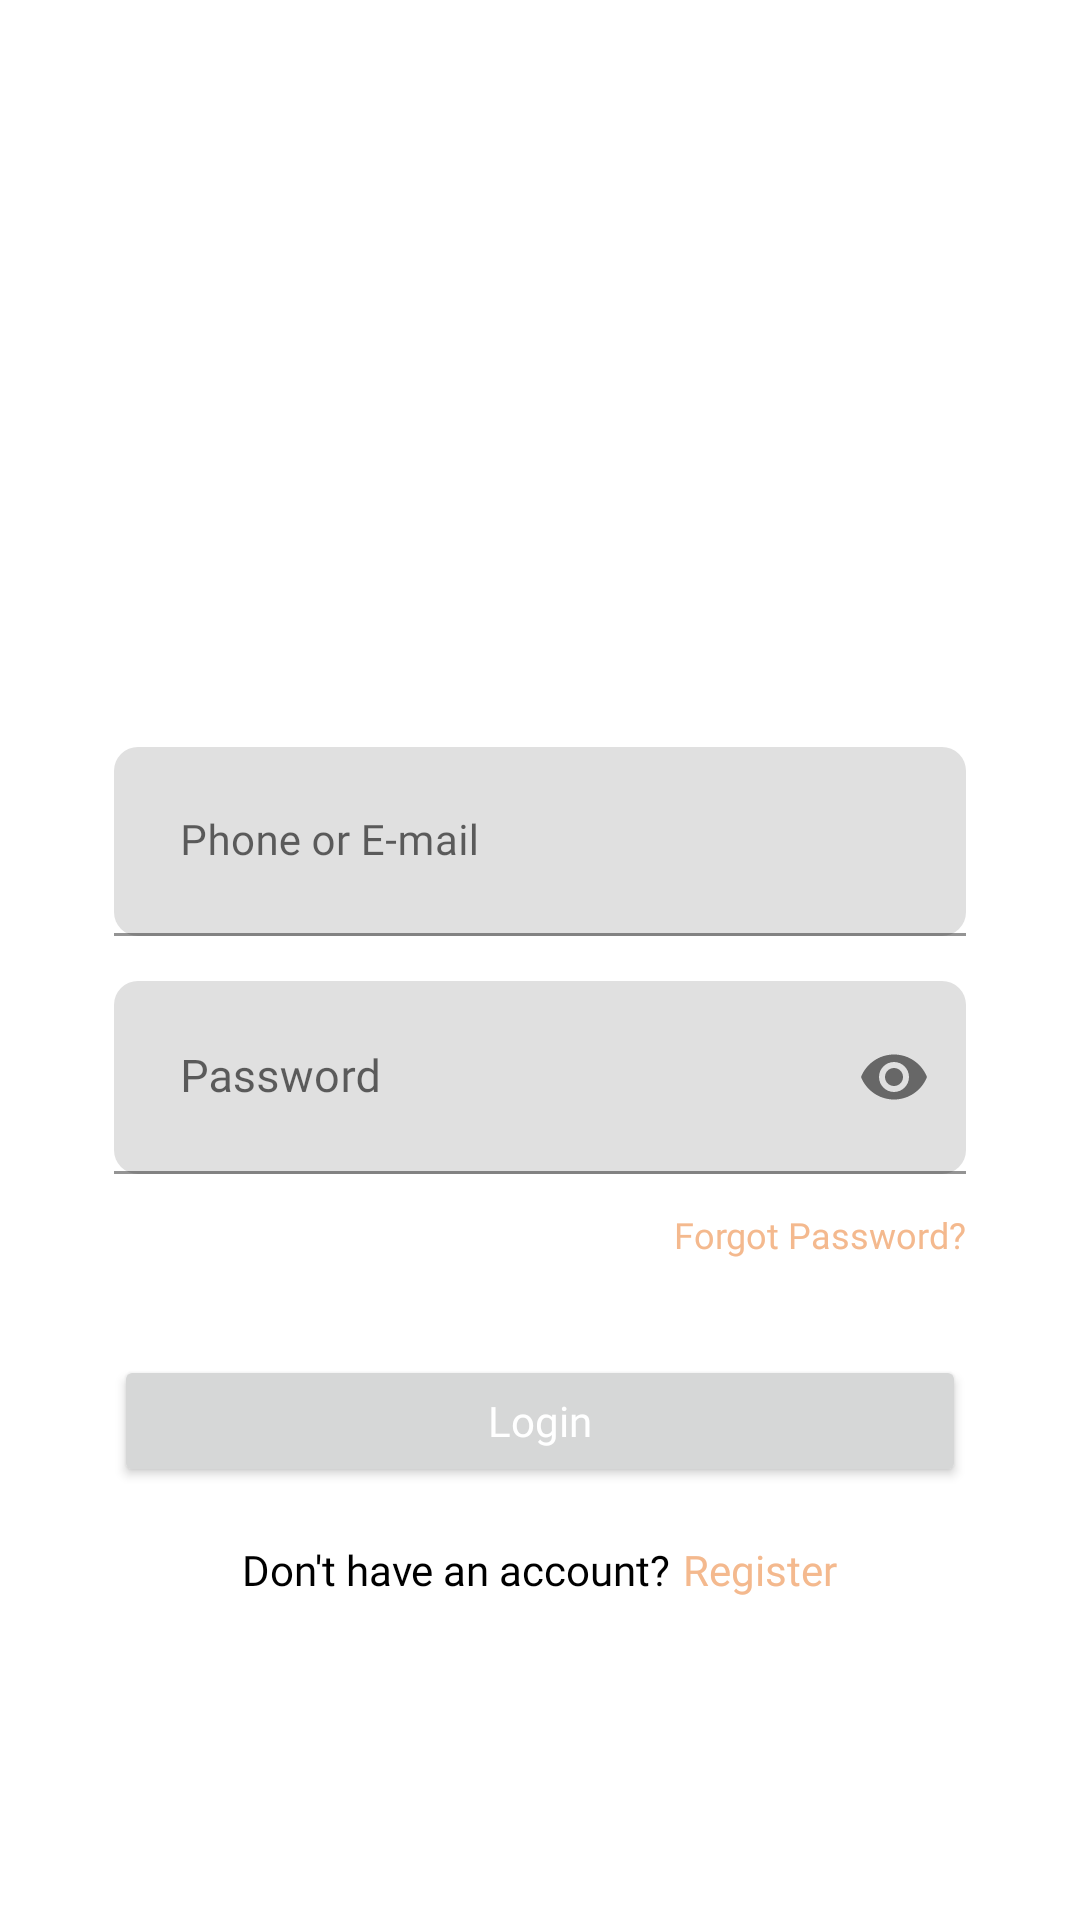

Android layout source for this screen:
<!-- AndroidManifest.xml: application theme Theme.MiracleBooks -->
<!-- res/layout/activity_login.xml -->
<?xml version="1.0" encoding="utf-8"?>
<androidx.constraintlayout.widget.ConstraintLayout xmlns:android="http://schemas.android.com/apk/res/android"
    xmlns:app="http://schemas.android.com/apk/res-auto"
    xmlns:tools="http://schemas.android.com/tools"
    android:layout_width="match_parent"
    android:layout_height="match_parent"
    tools:context=".LoginActivity">

    <LinearLayout
        android:id="@+id/field"
        android:layout_width="match_parent"
        android:layout_height="wrap_content"
        android:gravity="center"
        app:layout_constraintTop_toTopOf="parent"
        app:layout_constraintBottom_toBottomOf="parent"
        app:layout_constraintStart_toStartOf="parent"
        app:layout_constraintEnd_toEndOf="parent"
        android:orientation="vertical"
        tools:context=".LoginActivity">

        <com.google.android.material.textfield.TextInputLayout
            android:id="@+id/input_phone_email"
            style="@style/Widget.MaterialComponents.TextInputLayout.FilledBox"
            android:layout_width="match_parent"
            android:layout_height="wrap_content"
            android:layout_gravity="center_horizontal"
            android:layout_marginStart="38dp"
            android:layout_marginEnd="38dp"
            android:fontFamily="@font/inter_regular"
            android:gravity="center_vertical"
            android:inputType="textEmailAddress"
            android:textSize="14sp"
            app:boxCornerRadiusBottomEnd="8dp"
            app:boxCornerRadiusBottomStart="8dp"
            app:boxCornerRadiusTopEnd="8dp"
            app:boxCornerRadiusTopStart="8dp"
            app:boxStrokeColor="@color/primer"
            app:boxStrokeWidth="1dp"
            android:background="@color/transparent"
            app:hintTextColor="@color/primer"
            tools:ignore="Autofill">

            <com.google.android.material.textfield.TextInputEditText
                android:id="@+id/et_phone_email"
                android:layout_width="match_parent"
                android:layout_height="wrap_content"
                android:layout_gravity="center_horizontal"
                android:fontFamily="@font/inter_regular"
                android:padding="22dp"
                android:hint="Phone or E-mail"
                android:textSize="14sp" />

        </com.google.android.material.textfield.TextInputLayout>

        <com.google.android.material.textfield.TextInputLayout
            android:id="@+id/input_password"
            style="@style/Widget.MaterialComponents.TextInputLayout.FilledBox"
            android:layout_width="match_parent"
            android:layout_height="wrap_content"
            android:layout_gravity="center_horizontal"
            android:layout_marginStart="38dp"
            android:layout_marginTop="15dp"
            android:layout_marginEnd="38dp"
            android:fontFamily="@font/inter_regular"
            android:gravity="center_vertical"
            android:textSize="14sp"
            app:boxCornerRadiusBottomEnd="8dp"
            app:boxCornerRadiusBottomStart="8dp"
            app:boxCornerRadiusTopEnd="8dp"
            app:boxCornerRadiusTopStart="8dp"
            app:boxStrokeColor="@color/primer"
            app:boxStrokeWidth="1dp"
            app:hintTextColor="@color/primer"
            app:passwordToggleEnabled="true"
            tools:ignore="Autofill">

            <com.google.android.material.textfield.TextInputEditText
                android:id="@+id/et_password"
                android:layout_width="match_parent"
                android:layout_height="wrap_content"
                android:layout_gravity="center_horizontal"
                android:fontFamily="@font/inter_regular"
                android:hint="Password"
                android:padding="22dp"
                android:inputType="textPassword"
                android:textSize="15sp" />

        </com.google.android.material.textfield.TextInputLayout>

    </LinearLayout>

    <TextView
        android:id="@+id/btn_forgot_password"
        android:layout_width="wrap_content"
        android:layout_height="wrap_content"
        android:layout_marginTop="12dp"
        android:fontFamily="@font/inter_semi_bold"
        android:text="Forgot Password?"
        android:textSize="12sp"
        android:layout_marginEnd="38dp"
        app:layout_constraintTop_toBottomOf="@id/field"
        app:layout_constraintEnd_toEndOf="parent"
        android:textColor="@color/primer" />

    <androidx.appcompat.widget.AppCompatButton
        android:id="@+id/btn_login"
        android:layout_width="match_parent"
        android:layout_height="44dp"
        android:layout_gravity="center_horizontal"
        android:layout_marginStart="38dp"
        android:layout_marginTop="32dp"
        android:layout_marginEnd="38dp"
        android:fontFamily="@font/inter_semi_bold"
        android:text="Login"
        android:textAllCaps="false"
        android:textColor="@color/white"
        app:layout_constraintTop_toBottomOf="@id/btn_forgot_password"/>

    <LinearLayout
        android:layout_width="match_parent"
        android:layout_height="wrap_content"
        android:layout_marginTop="18dp"
        android:gravity="center"
        android:orientation="horizontal"
        app:layout_constraintTop_toBottomOf="@id/btn_login">

    <TextView
        android:layout_width="wrap_content"
        android:layout_height="wrap_content"
        android:fontFamily="@font/inter_medium"
        android:text="Don't have an account?"
        android:textColor="@color/black" />

    <TextView
        android:id="@+id/btn_register"
        android:layout_width="wrap_content"
        android:layout_height="wrap_content"
        android:layout_marginStart="4dp"
        android:fontFamily="@font/inter_semi_bold"
        android:text="Register"
        android:textColor="@color/primer" />

    </LinearLayout>

</androidx.constraintlayout.widget.ConstraintLayout>
<!-- resources referenced by this layout -->
<resources>
  <color name="black">#FF000000</color>
  <color name="primer">#F4B98E</color>
  <color name="transparent">#00000000</color>
  <color name="white">#FFFFFFFF</color>
  
      //custom
  <style name="Theme.MiracleBooks" parent="Theme.MaterialComponents.DayNight.DarkActionBar">
          
          <item name="colorPrimary">@color/purple_500</item>
          <item name="colorPrimaryVariant">@color/purple_700</item>
          <item name="colorOnPrimary">@color/white</item>
          
          <item name="colorSecondary">@color/teal_200</item>
          <item name="colorSecondaryVariant">@color/teal_700</item>
          <item name="colorOnSecondary">@color/black</item>
          
          <item name="android:statusBarColor">?attr/colorPrimaryVariant</item>
          
      </style>
  <color name="purple_500">#FF6200EE</color>
  <color name="purple_700">#FF3700B3</color>
  <color name="teal_200">#FF03DAC5</color>
  <color name="teal_700">#FF018786</color>
</resources>
